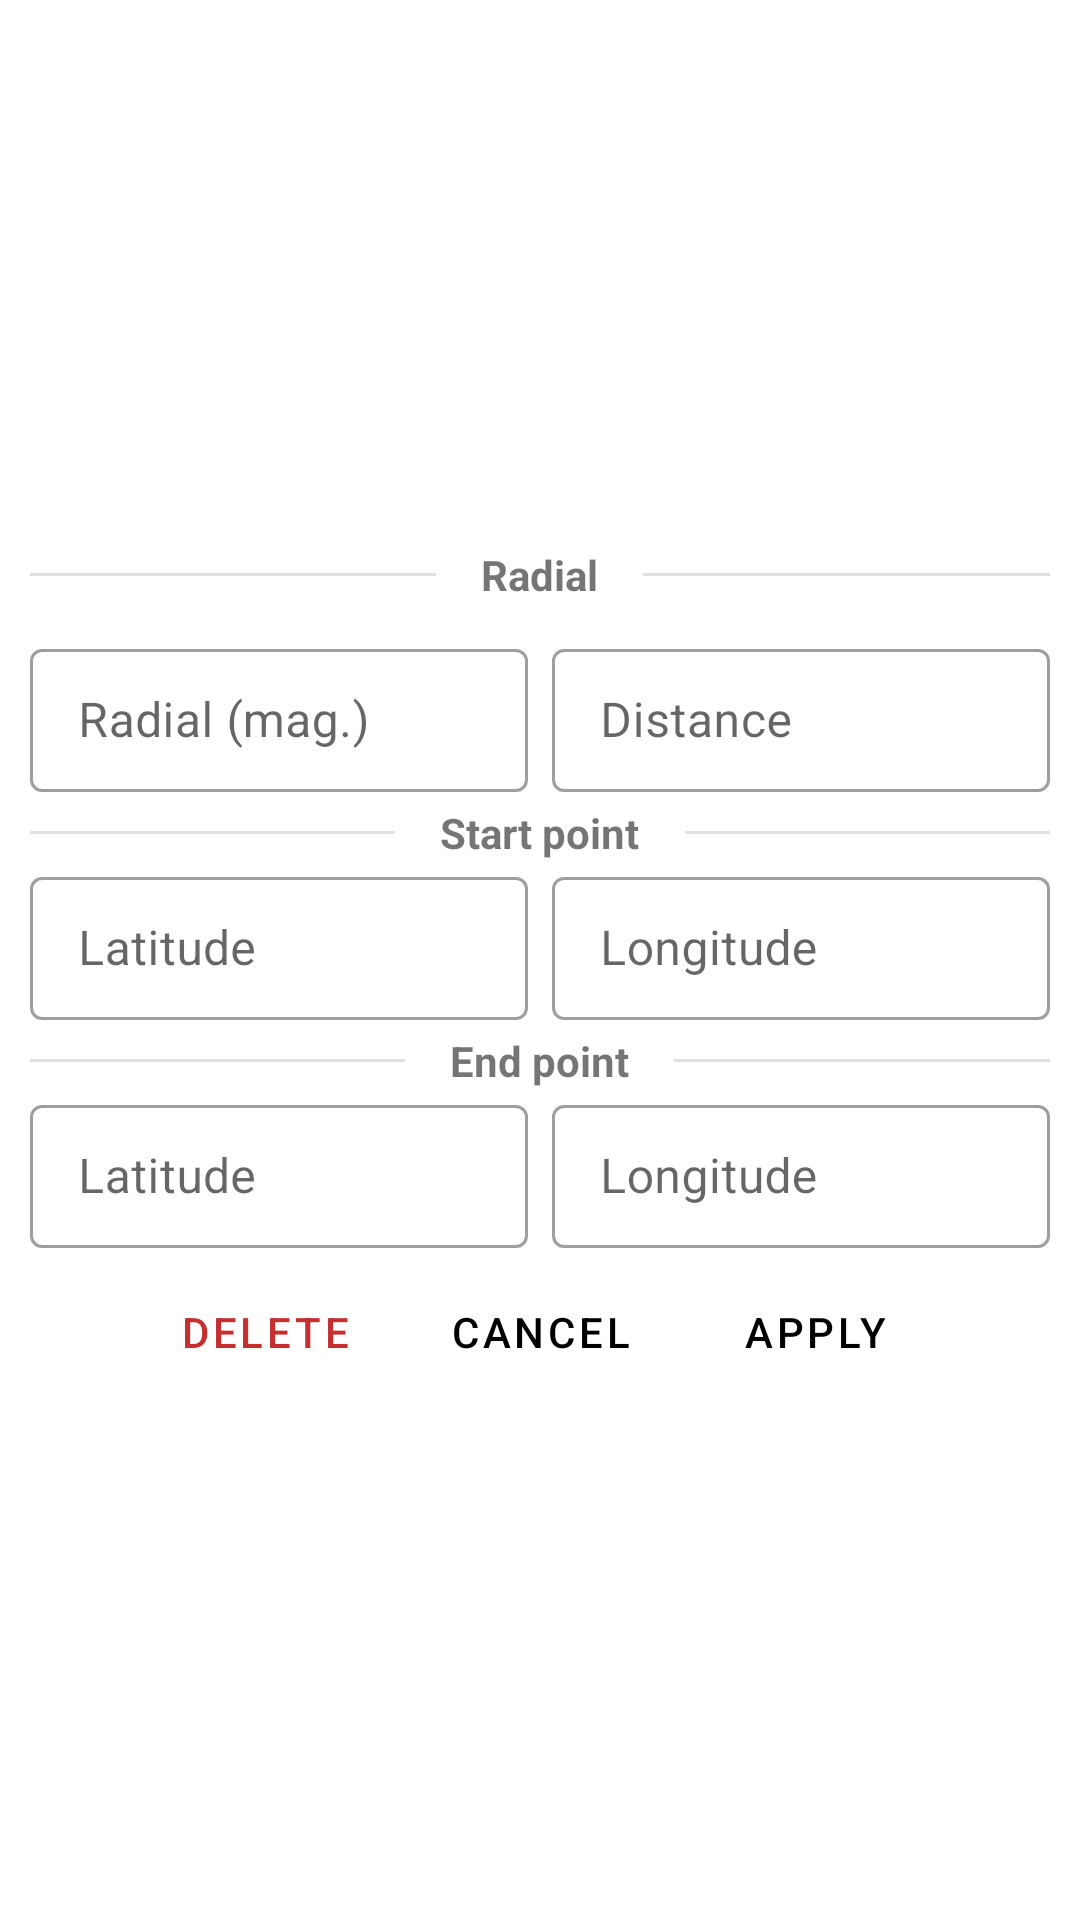

This screen was rendered from an Android layout file. Write that file and the resources it references.
<!-- AndroidManifest.xml: application theme Theme.DynamicNavlog -->
<!-- res/layout/fragment_radial_dialog.xml -->
<?xml version="1.0" encoding="utf-8"?>
<LinearLayout xmlns:android="http://schemas.android.com/apk/res/android"
    android:layout_width="wrap_content"
    android:layout_height="wrap_content"
    android:gravity="center"
    android:orientation="vertical"
    android:paddingHorizontal="10dp"
    android:paddingVertical="5dp">

    <LinearLayout
        style="@style/dividerBox"
        android:layout_marginTop="10dp"
        android:layout_marginBottom="10dp">

        <View
            style="@style/dividerLine"
            android:layout_weight="1" />

        <TextView
            style="@style/dividerText"
            android:text="@string/txtRadial" />

        <View
            style="@style/dividerLine"
            android:layout_weight="1" />
    </LinearLayout>

    <LinearLayout
        android:layout_width="match_parent"
        android:layout_height="wrap_content">

        <com.google.android.material.textfield.TextInputLayout
            style="@style/navDialog"
            android:hint="@string/txtRadialMagnetic">

            <com.google.android.material.textfield.TextInputEditText
                android:id="@+id/dialogRadial"
                style="@style/navDialogText"
                android:inputType="number" />
        </com.google.android.material.textfield.TextInputLayout>

        <TextView style="@style/spacer" />

        <com.google.android.material.textfield.TextInputLayout
            android:id="@+id/labelDistance"
            style="@style/navDialog"
            android:hint="@string/txtDistance">

            <com.google.android.material.textfield.TextInputEditText
                android:id="@+id/dialogDistance"
                style="@style/navDialogText"
                android:inputType="numberDecimal" />
        </com.google.android.material.textfield.TextInputLayout>
    </LinearLayout>

    <LinearLayout
        style="@style/dividerBox"
        android:layout_marginTop="0dp"
        android:layout_marginBottom="0dp">

        <View
            style="@style/dividerLine"
            android:layout_weight="1" />

        <TextView
            style="@style/dividerText"
            android:text="@string/txtPoint1" />

        <View
            style="@style/dividerLine"
            android:layout_weight="1" />
    </LinearLayout>

    <LinearLayout
        android:layout_width="match_parent"
        android:layout_height="wrap_content">

        <com.google.android.material.textfield.TextInputLayout
            style="@style/navDialog"
            android:hint="@string/txtLatitude">

            <com.google.android.material.textfield.TextInputEditText
                android:id="@+id/dialogLat1"
                style="@style/navDialogText"
                android:inputType="numberDecimal" />
        </com.google.android.material.textfield.TextInputLayout>

        <TextView style="@style/spacer" />

        <com.google.android.material.textfield.TextInputLayout
            style="@style/navDialog"
            android:hint="@string/txtLongitude">

            <com.google.android.material.textfield.TextInputEditText
                android:id="@+id/dialogLng1"
                style="@style/navDialogText"
                android:inputType="numberDecimal" />
        </com.google.android.material.textfield.TextInputLayout>
    </LinearLayout>

    <LinearLayout
        style="@style/dividerBox"
        android:layout_marginTop="0dp"
        android:layout_marginBottom="0dp">

        <View
            style="@style/dividerLine"
            android:layout_weight="1" />

        <TextView
            style="@style/dividerText"
            android:text="@string/txtPoint2" />

        <View
            style="@style/dividerLine"
            android:layout_weight="1" />
    </LinearLayout>

    <LinearLayout
        android:layout_width="match_parent"
        android:layout_height="wrap_content">

        <com.google.android.material.textfield.TextInputLayout
            style="@style/navDialog"
            android:hint="@string/txtLatitude">

            <com.google.android.material.textfield.TextInputEditText
                android:id="@+id/dialogLat2"
                style="@style/navDialogText"
                android:enabled="false"
                android:inputType="numberDecimal" />
        </com.google.android.material.textfield.TextInputLayout>

        <TextView style="@style/spacer" />

        <com.google.android.material.textfield.TextInputLayout
            style="@style/navDialog"
            android:hint="@string/txtLongitude">

            <com.google.android.material.textfield.TextInputEditText
                android:id="@+id/dialogLng2"
                style="@style/navDialogText"
                android:enabled="false"
                android:inputType="numberDecimal" />
        </com.google.android.material.textfield.TextInputLayout>
    </LinearLayout>

    <LinearLayout
        android:layout_width="270dp"
        android:layout_height="wrap_content"
        android:gravity="center">

        <Button
            android:id="@+id/btnDialogRemove"
            style="@style/navDialogBtn"
            android:text="@string/txtDelete"
            android:textColor="@color/red" />

        <Button
            android:id="@+id/btnDialogCancel"
            style="@style/navDialogBtn"
            android:layout_marginHorizontal="5dp"
            android:text="@string/txtCancel" />

        <Button
            android:id="@+id/btnDialogSubmit"
            style="@style/navDialogBtn"
            android:text="@string/txtApply" />
    </LinearLayout>
</LinearLayout>
<!-- resources referenced by this layout -->
<resources>
  <color name="red">#C52F2F</color>
  <string name="txtApply">Apply</string>
  <string name="txtCancel">Cancel</string>
  <string name="txtDelete">Delete</string>
  <string name="txtDistance">Distance</string>
  <string name="txtLatitude">Latitude</string>
  <string name="txtLongitude">Longitude</string>
  <string name="txtPoint1">Start point</string>
  <string name="txtPoint2">End point</string>
  <string name="txtRadial">Radial</string>
  <string name="txtRadialMagnetic">Radial (mag.)</string>
  <style name="dividerBox">
          <item name="android:layout_width">match_parent</item>
          <item name="android:layout_height">wrap_content</item>
          <item name="android:layout_marginBottom">10dp</item>
          <item name="android:layout_marginTop">10dp</item>
          <item name="android:gravity">center</item>
          <item name="android:orientation">horizontal</item>
      </style>
  <style name="dividerLine">
          <item name="android:layout_width">0dp</item>
          <item name="android:layout_height">1dp</item>
          <item name="android:background">?android:attr/listDivider</item>
      </style>
  <style name="dividerText">
          <item name="android:layout_width">wrap_content</item>
          <item name="android:layout_height">wrap_content</item>
          <item name="android:layout_marginHorizontal">15dp</item>
          <item name="android:textSize">14sp</item>
          <item name="android:textStyle">bold</item>
      </style>
  <style name="navDialog" parent="@style/Widget.MaterialComponents.TextInputLayout.OutlinedBox.Dense">
          <item name="android:layout_width">0dp</item>
          <item name="android:layout_height">wrap_content</item>
          <item name="android:layout_weight">1</item>
          <item name="android:layout_marginBottom">@dimen/tableMargin</item>
      </style>
  <style name="navDialogBtn" parent="@style/Widget.MaterialComponents.Button.TextButton">
          <item name="android:layout_width">wrap_content</item>
          <item name="android:layout_height">wrap_content</item>
          <item name="android:layout_weight">1</item>
          <item name="android:textColor">@color/black</item>
      </style>
  <style name="navDialogText">
          <item name="android:layout_width">match_parent</item>
          <item name="android:layout_height">wrap_content</item>
          <item name="android:inputType">textCapCharacters</item>
          <item name="android:textSize">16sp</item>
      </style>
  <style name="spacer">
          <item name="android:layout_width">wrap_content</item>
          <item name="android:layout_height">wrap_content</item>
          <item name="android:layout_margin">@dimen/tableMargin</item>
      </style>
  <style name="Theme.DynamicNavlog" parent="Theme.MaterialComponents.Light.NoActionBar">
          
          <item name="colorPrimary">@color/colorPrimary</item>
          <item name="colorPrimaryVariant">@color/colorPrimaryVariant</item>
          <item name="colorOnPrimary">@color/white</item>
          
          <item name="colorSecondary">@color/colorSecondary</item>
          <item name="colorSecondaryVariant">@color/colorSecondaryVariant</item>
          <item name="colorOnSecondary">@color/black</item>
          
          <item name="android:statusBarColor" tools:targetApi="l">?attr/colorPrimaryVariant</item>
          
      </style>
  <dimen name="tableMargin">4dp</dimen>
  <color name="black">#000000</color>
  <color name="colorPrimary">#178AC7</color>
  <color name="colorPrimaryVariant">#2279BC</color>
  <color name="white">#FFFFFF</color>
  <color name="colorSecondary">#2C5B7A</color>
  <color name="colorSecondaryVariant">#FF018786</color>
</resources>
